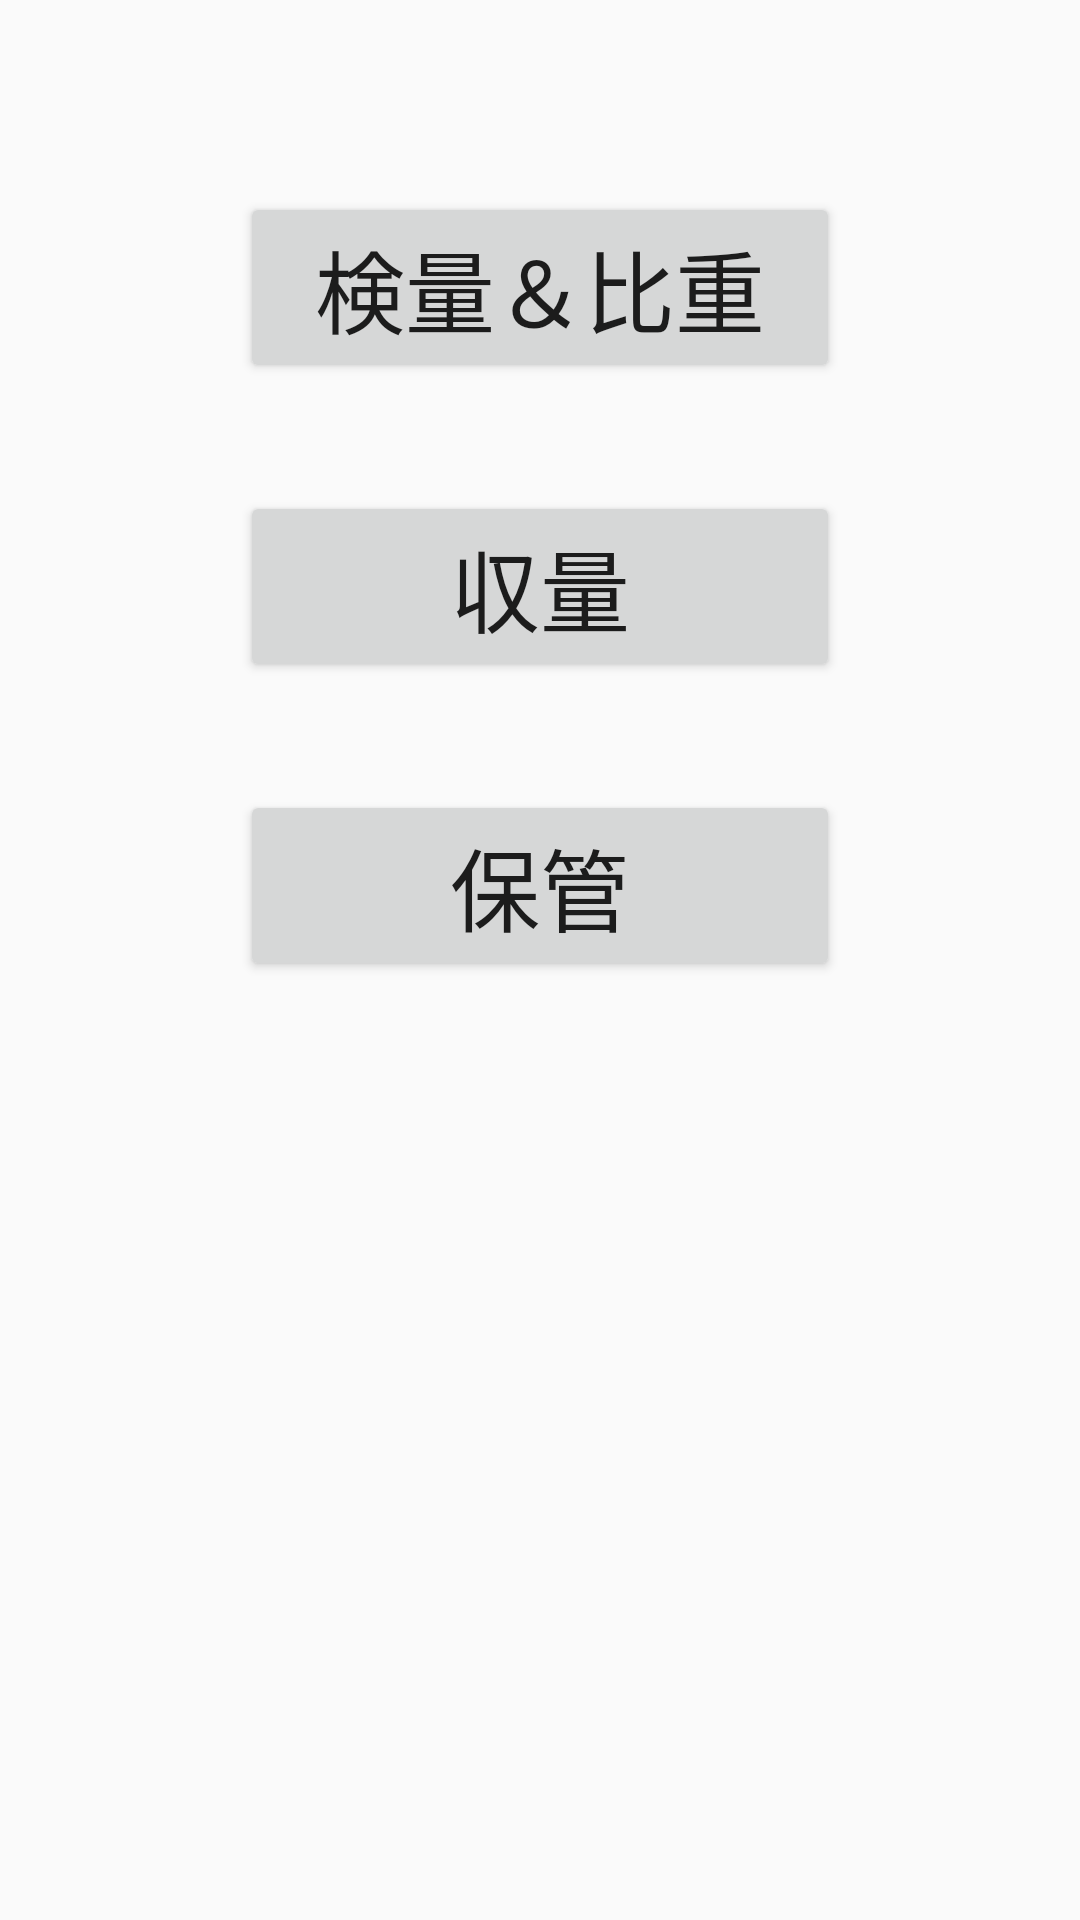

Layout XML and referenced resources for this Android screen:
<!-- AndroidManifest.xml: application theme Theme.AppCompat.Light.NoActionBar -->
<!-- res/layout/top.xml -->
<?xml version="1.0" encoding="utf-8"?>
<android.support.constraint.ConstraintLayout
    xmlns:android="http://schemas.android.com/apk/res/android"
    xmlns:app="http://schemas.android.com/apk/res-auto"
    android:layout_width="match_parent"
    android:layout_height="match_parent">

    <ImageView
        android:id="@+id/imageView3"
        android:layout_width="380dp"
        android:layout_height="380dp"
        android:layout_marginBottom="8dp"
        android:layout_marginEnd="8dp"
        android:layout_marginStart="8dp"
        android:layout_marginTop="8dp"
        android:alpha="0.03"
        app:layout_constraintBottom_toBottomOf="parent"
        app:layout_constraintEnd_toEndOf="parent"
        app:layout_constraintStart_toStartOf="parent"
        app:layout_constraintTop_toTopOf="parent"
        app:srcCompat="@drawable/nfc_logo" />

    <Button
        android:id="@+id/btnHIjuu2"
        android:layout_width="200dp"
        android:layout_height="wrap_content"
        android:layout_marginEnd="8dp"
        android:layout_marginStart="8dp"
        android:layout_marginTop="64dp"
        android:text="検量＆比重"
        android:textSize="30sp"
        app:layout_constraintEnd_toEndOf="parent"
        app:layout_constraintStart_toStartOf="parent"
        app:layout_constraintTop_toTopOf="parent" />

    <Button
        android:id="@+id/btnSyuryo2"
        android:layout_width="200dp"
        android:layout_height="wrap_content"
        android:layout_marginEnd="8dp"
        android:layout_marginStart="8dp"
        android:layout_marginTop="36dp"
        android:text="収量"
        android:textSize="30sp"
        app:layout_constraintEnd_toEndOf="parent"
        app:layout_constraintStart_toStartOf="parent"
        app:layout_constraintTop_toBottomOf="@+id/btnHIjuu2" />

    <Button
        android:id="@+id/btnHokan2"
        android:layout_width="200dp"
        android:layout_height="wrap_content"
        android:layout_marginEnd="8dp"
        android:layout_marginStart="8dp"
        android:layout_marginTop="36dp"
        android:text="保管"
        android:textSize="30sp"
        app:layout_constraintEnd_toEndOf="parent"
        app:layout_constraintStart_toStartOf="parent"
        app:layout_constraintTop_toBottomOf="@+id/btnSyuryo2" />
</android.support.constraint.ConstraintLayout>
<!-- resources referenced by this layout -->
<resources>

</resources>
